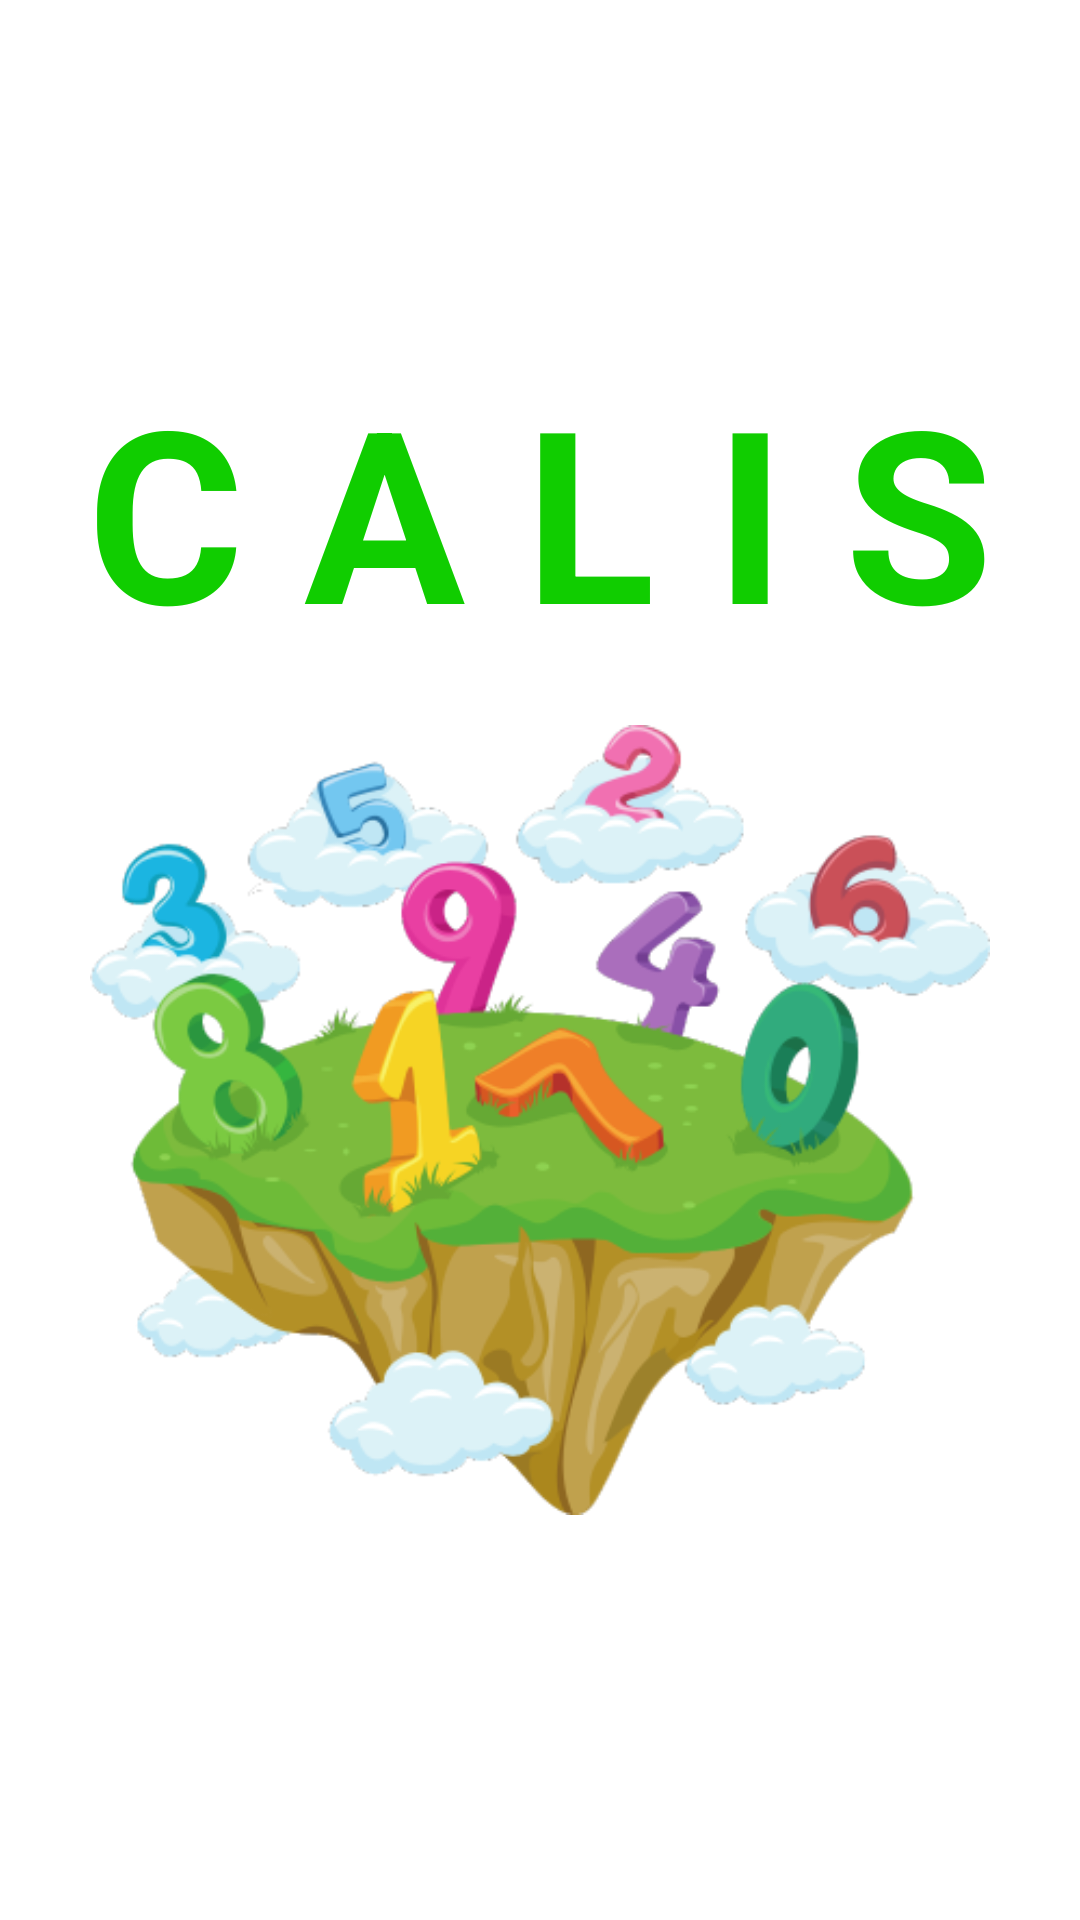

Here is an Android app screen rendered from its layout file. Give the layout XML and the strings, colors and styles it references.
<!-- AndroidManifest.xml: activity theme Theme.Splash -->
<!-- res/layout/activity_splash.xml -->
<?xml version="1.0" encoding="utf-8"?>
<androidx.constraintlayout.widget.ConstraintLayout xmlns:android="http://schemas.android.com/apk/res/android"
    xmlns:app="http://schemas.android.com/apk/res-auto"
    xmlns:tools="http://schemas.android.com/tools"
    android:layout_width="match_parent"
    android:layout_height="match_parent"
    tools:context=".ui.activity.splash.SplashActivity">

    <LinearLayout
        android:layout_width="match_parent"
        android:layout_height="match_parent"
        android:orientation="vertical"
        android:gravity="center" >

        <TextView
            android:id="@+id/textView"
            android:layout_width="match_parent"
            android:layout_height="wrap_content"
            android:gravity="center"
            android:text="@string/splash_name"
            android:textSize="80sp"
            android:textColor="@color/palette15"
            android:textStyle="bold"
            app:layout_constraintTop_toTopOf="parent"
            tools:text="C A L I S" />

        <ImageView
            android:id="@+id/iv_note"
            android:layout_width="300dp"
            android:layout_height="300dp"
            android:adjustViewBounds="true"
            android:contentDescription="@string/app_name"
            android:scaleType="fitCenter"
            android:src="@drawable/splash_image"
            app:layout_constraintEnd_toEndOf="parent"
            app:layout_constraintStart_toStartOf="parent"
            app:layout_constraintTop_toBottomOf="@+id/textView"/>

    </LinearLayout>

</androidx.constraintlayout.widget.ConstraintLayout>
<!-- resources referenced by this layout -->
<resources>
  <color name="palette15">#10CD00</color>
  <!-- drawable splash_image: png bitmap (drawable, 86673 bytes) -->
  <string name="app_name">C A L I S</string>
  <string name="splash_name">C A L I S</string>
  <style name="Theme.Splash" parent="Theme.MaterialComponents.DayNight.NoActionBar">
          
          <item name="colorPrimary">@color/purple_500</item>
          <item name="colorPrimaryVariant">@color/purple_700</item>
          <item name="colorOnPrimary">@color/white</item>
          
          <item name="colorSecondary">@color/teal_200</item>
          <item name="colorSecondaryVariant">@color/teal_700</item>
          <item name="colorOnSecondary">@color/black</item>
          
          <item name="android:statusBarColor">@color/white</item>
          
      </style>
  <color name="purple_500">#FF6200EE</color>
  <color name="purple_700">#FF3700B3</color>
  <color name="white">#FFFFFFFF</color>
  <color name="teal_200">#FF03DAC5</color>
  <color name="teal_700">#FF018786</color>
  <color name="black">#FF000000</color>
</resources>
